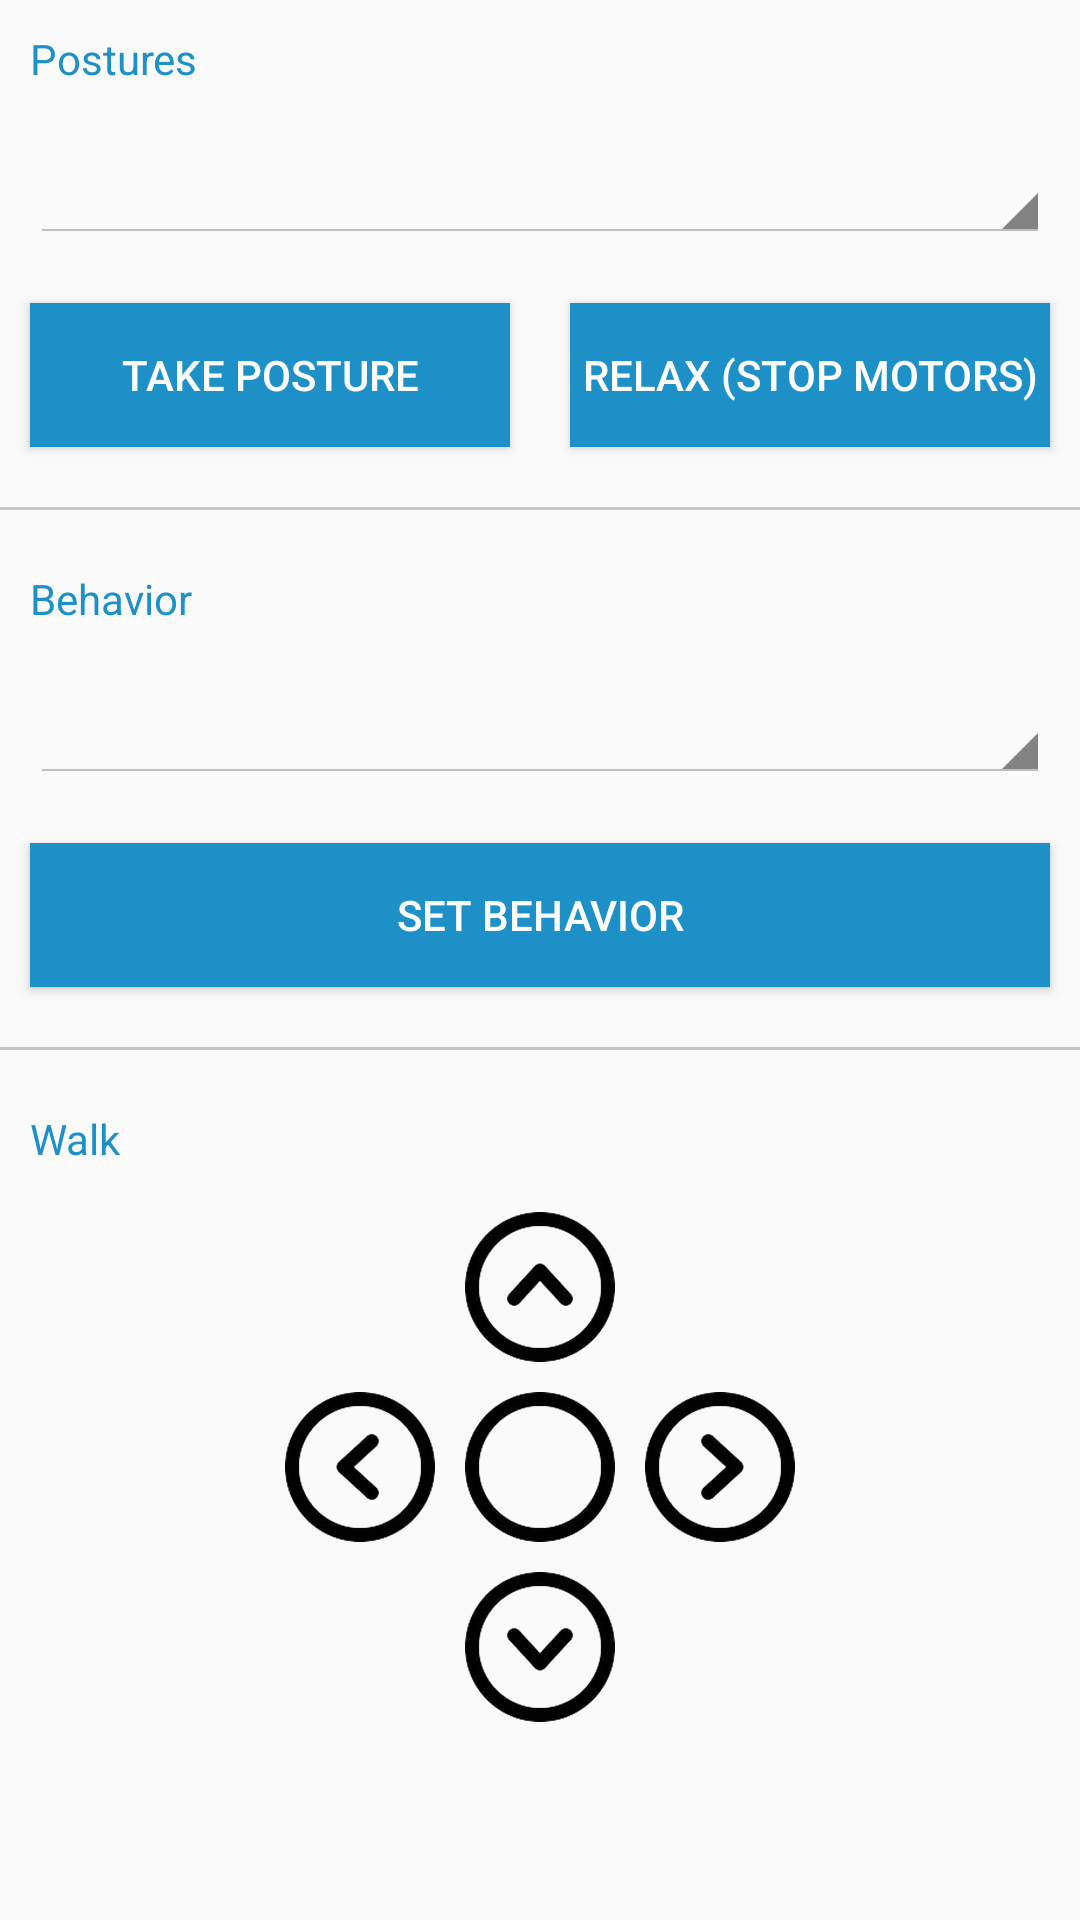

Here is an Android app screen rendered from its layout file. Give the layout XML and the strings, colors and styles it references.
<!-- AndroidManifest.xml: application theme AppTheme -->
<!-- res/layout/move_fragment.xml -->
<?xml version="1.0" encoding="utf-8"?>
<ScrollView
    android:layout_height="match_parent"
    android:layout_width="match_parent"
    xmlns:android="http://schemas.android.com/apk/res/android" >

    <LinearLayout
        android:id="@+id/ConnexionLayout"
        android:layout_width="match_parent"
        android:layout_height="match_parent"
        android:orientation="vertical">

        <TextView
            style="@style/SubTitle"
            android:text="@string/Posture"/>

        <Spinner
            android:id="@+id/PostureSpinner"
            android:layout_width="match_parent"
            android:layout_height="wrap_content"
            android:theme="@android:style/Theme.Holo.Light"
            android:layout_margin="10dp"/>

        <LinearLayout
            android:layout_width="match_parent"
            android:layout_height="wrap_content"
            android:orientation="horizontal">

            <Button
                android:id="@+id/TakePosture"
                android:layout_width="match_parent"
                android:layout_height="wrap_content"
                style="@style/Element"
                android:layout_margin="10dp"
                android:text="@string/TakePosture"
                android:layout_weight="0.5"/>

            <Button
                android:id="@+id/StopMotorsButton"
                android:layout_width="match_parent"
                android:layout_height="wrap_content"
                style="@style/Element"
                android:layout_margin="10dp"
                android:layout_weight="0.5"
                android:text="@string/StopMotors"
                android:layout_gravity="center_vertical"/>

        </LinearLayout>

        <include layout="@layout/divider"/>

        <TextView
            android:layout_width="match_parent"
            android:layout_height="wrap_content"
            style="@style/SubTitle"
            android:text="@string/Behavior"/>
        <Spinner
            android:id="@+id/BehaviorSpinner"
            android:layout_width="match_parent"
            android:layout_height="wrap_content"
            android:theme="@android:style/Theme.Holo.Light"
            android:layout_margin="10dp"/>

        <Button
            android:id="@+id/SetBehaviorButton"
            android:layout_width="match_parent"
            android:layout_height="wrap_content"
            style="@style/Element"
            android:layout_margin="10dp"
            android:text="@string/SetBehavior"/>

        <include layout="@layout/divider"/>

        <TextView
            android:layout_width="match_parent"
            android:layout_height="wrap_content"
            style="@style/SubTitle"
            android:text="@string/Walk"/>

        <RelativeLayout
            android:layout_width="match_parent"
            android:layout_height="wrap_content">

            <Button
                android:layout_width="50dp"
                android:layout_height="50dp"
                android:layout_centerHorizontal="true"
                android:background="@drawable/arrow_state"
                android:rotation="270"
                android:id="@+id/TowardButton"
                android:layout_margin="5dp" />

            <Button
            android:layout_width="50dp"
            android:layout_height="50dp"
            android:layout_centerHorizontal="true"
            android:background="@drawable/circle_state"
            android:id="@+id/StopButton"
            android:layout_below="@id/TowardButton"
            android:layout_margin="5dp" />

            <Button
                android:layout_width="50dp"
                android:layout_height="50dp"
                android:background="@drawable/arrow_state"
                android:rotation="180"
                android:id="@+id/LeftButton"
                android:layout_margin="5dp"
                android:layout_toLeftOf="@id/StopButton"
                android:layout_below="@id/TowardButton" />

            <Button
                android:layout_width="50dp"
                android:layout_height="50dp"
                android:background="@drawable/arrow_state"
                android:id="@+id/RightButton"
                android:layout_margin="5dp"
                android:layout_below="@id/TowardButton"
                android:layout_toRightOf="@id/StopButton" />

            <Button
                android:layout_width="50sp"
                android:layout_height="50dp"
                android:background="@drawable/arrow_state"
                android:layout_centerHorizontal="true"
                android:rotation="90"
                android:id="@+id/BackwardButton"
                android:layout_margin="5dp"
                android:layout_below="@id/StopButton"
                />

        </RelativeLayout>

    </LinearLayout>


</ScrollView>
<!-- res/layout/divider.xml (included above) -->
<?xml version="1.0" encoding="utf-8"?>
<LinearLayout xmlns:android="http://schemas.android.com/apk/res/android"
    android:orientation="vertical" android:layout_width="match_parent"
    android:layout_height="wrap_content">

    <View
        android:layout_width="match_parent"
        android:layout_height="1dip"
        android:layout_marginTop="10dp"
        android:layout_marginBottom="10dp"
        android:background="@color/Secondary" />

</LinearLayout>
<!-- resources referenced by this layout -->
<resources>
  <color name="Secondary">#c6c6c6</color>
  <!-- drawable arrow_state (drawable) -->
  <?xml version="1.0" encoding="utf-8"?>
  <selector xmlns:android="http://schemas.android.com/apk/res/android">
  
  
      <item android:drawable="@drawable/arrow" android:state_pressed="false"
          android:state_enabled="true"/>
      <item android:drawable="@drawable/arrow_light" android:state_pressed="true"
          android:state_enabled="true"/>
  
  </selector>
  <!-- drawable circle_state (drawable) -->
  <?xml version="1.0" encoding="utf-8"?>
  <selector xmlns:android="http://schemas.android.com/apk/res/android">
  
  
      <item android:drawable="@drawable/circle" android:state_pressed="false"
          android:state_enabled="true"/>
      <item android:drawable="@drawable/circle_light" android:state_pressed="true"
          android:state_enabled="true"/>
  
  </selector>
  <string name="Behavior">Behavior</string>
  <string name="Posture">Postures</string>
  <string name="SetBehavior">Set behavior</string>
  <string name="StopMotors">Relax (stop motors)</string>
  <string name="TakePosture">Take posture</string>
  <string name="Walk">Walk</string>
  <style name="Element">
              <item name="android:background">@drawable/buttons_state</item>
              <item name="android:textColor">@color/White</item>
              <item name="android:textSize">14sp</item>
          </style>
  <style name="SubTitle">
              <item name="android:layout_width">match_parent</item>
              <item name="android:layout_height">wrap_content</item>
              <item name="android:layout_margin">10dp</item>
              <item name="android:textColor">@color/Primary</item>
              <item name="android:textSize">14sp</item>
          </style>
  <style name="AppTheme" parent="Theme.AppCompat.Light.DarkActionBar">
              
              <item name="colorPrimary">@color/colorPrimary</item>
              <item name="colorPrimaryDark">@color/colorPrimaryDark</item>
              <item name="colorAccent">@color/Primary</item>
              <item name="windowNoTitle">true</item>
              <item name="windowActionBar">false</item>
              <item name="android:statusBarColor">@color/NotificationBar</item>
          </style>
  <!-- drawable arrow: png bitmap (drawable, 48373 bytes) -->
  <!-- drawable arrow_light: png bitmap (drawable, 27544 bytes) -->
  <!-- drawable circle: png bitmap (drawable, 48045 bytes) -->
  <!-- drawable circle_light: png bitmap (drawable, 27251 bytes) -->
  <!-- drawable buttons_state (drawable) -->
  <?xml version="1.0" encoding="utf-8"?>
  <selector xmlns:android="http://schemas.android.com/apk/res/android">
  
  
  <item android:drawable="@drawable/buttons_released" android:state_pressed="false"
      android:state_enabled="true"/>
  <item android:drawable="@drawable/buttons_pressed" android:state_pressed="true"
      android:state_enabled="true"/>
  
  </selector>
  <color name="White">#FFFFFF</color>
  <color name="Primary">#1d91c7</color>
  <color name="colorPrimary">#1d91c7</color>
  <color name="colorPrimaryDark">#1d91c7</color>
  <color name="NotificationBar">#1d7dc7</color>
  <!-- drawable buttons_released (drawable) -->
  <?xml version="1.0" encoding="utf-8"?>
  <shape xmlns:android="http://schemas.android.com/apk/res/android"
      android:shape="rectangle" >
  
      
      <solid
          android:color="@color/Primary" >
      </solid>
  
      
      <stroke
          android:width="1dp"
          android:color="@color/Primary" >
      </stroke>
  
  </shape>
  <!-- drawable buttons_pressed (drawable) -->
  <?xml version="1.0" encoding="utf-8"?>
  <shape xmlns:android="http://schemas.android.com/apk/res/android"
      android:shape="rectangle" >
  
      
      <solid
          android:color="@color/TransparentBlue" >
      </solid>
  
      
      <stroke
          android:width="1dp"
          android:color="@color/Primary" >
      </stroke>
  
  </shape>
  <color name="TransparentBlue">#881d91c7</color>
</resources>
